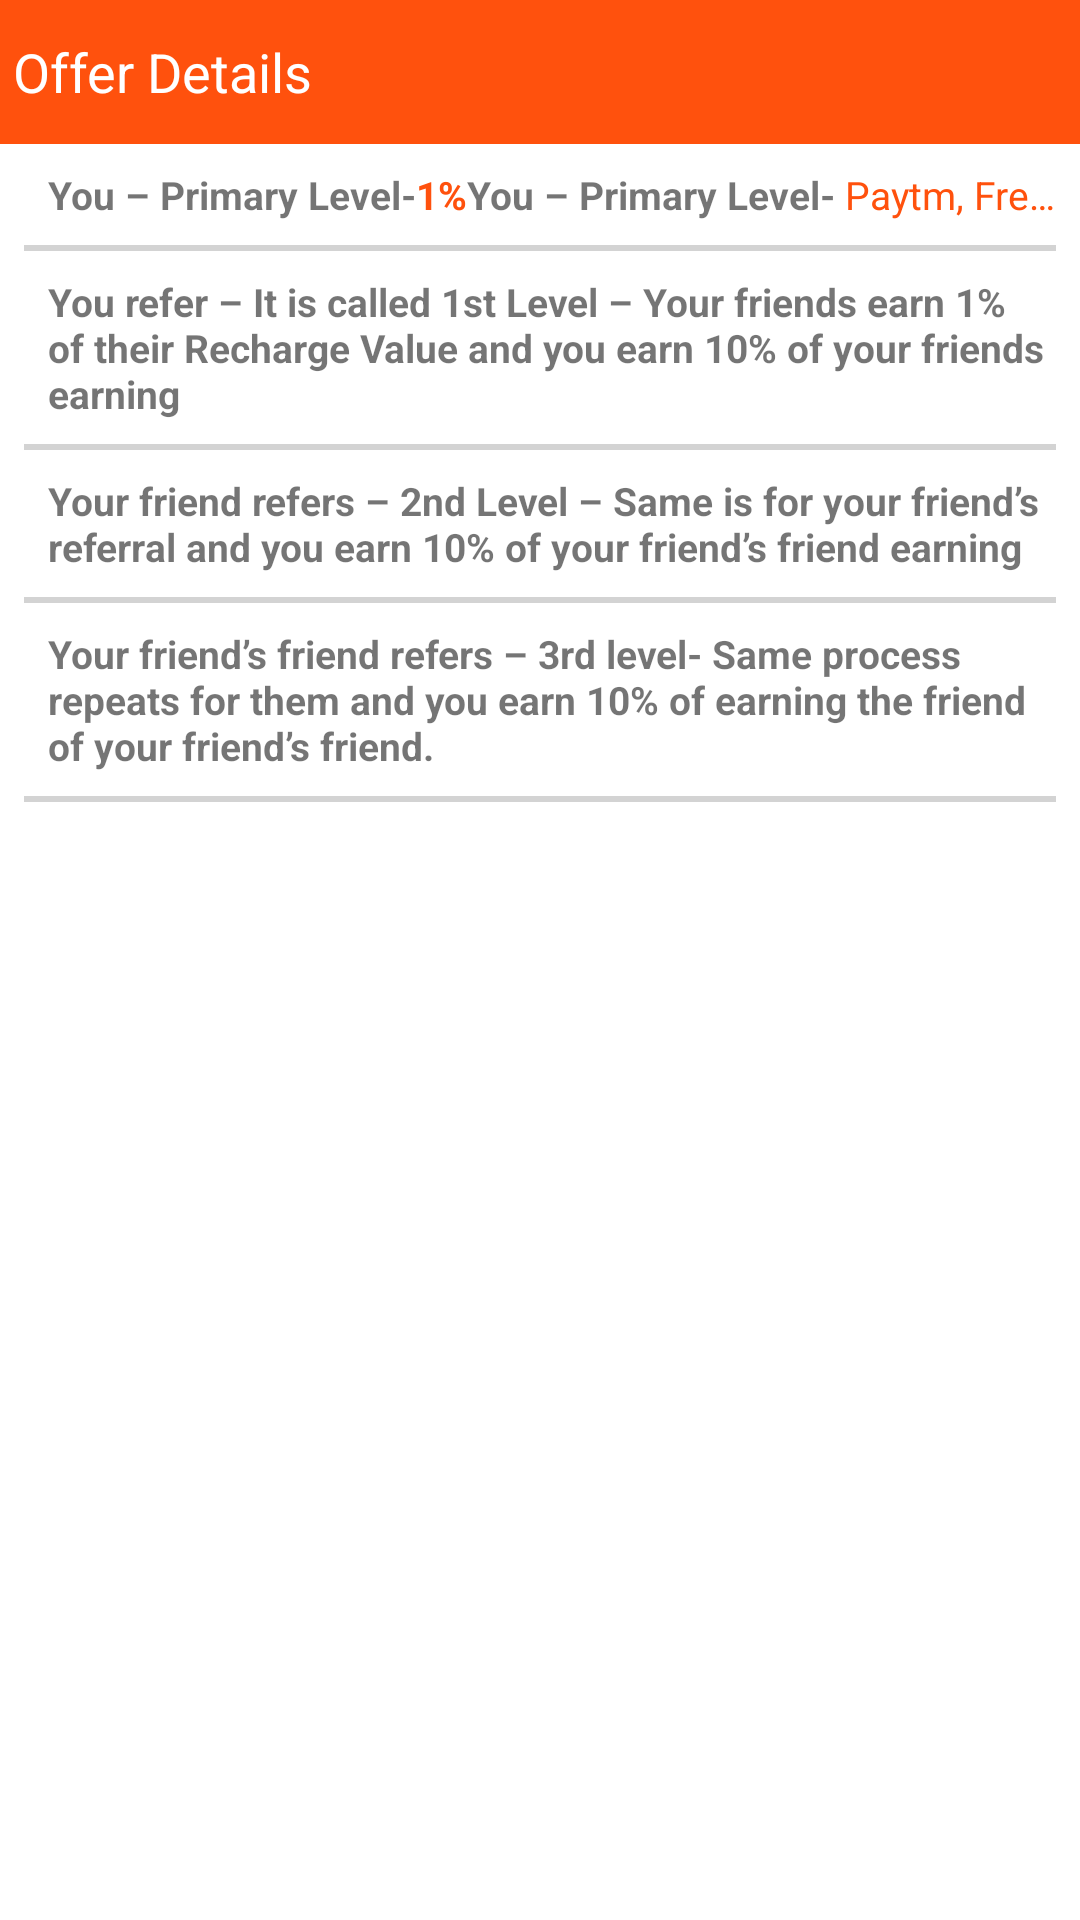

Here is an Android app screen rendered from its layout file. Give the layout XML and the strings, colors and styles it references.
<!-- AndroidManifest.xml: application theme MyMaterialTheme -->
<!-- res/layout/activity_refer_and_earn.xml -->
<LinearLayout xmlns:android="http://schemas.android.com/apk/res/android"
    xmlns:tools="http://schemas.android.com/tools"
    android:layout_width="match_parent"
    android:layout_height="match_parent"
    android:background="@color/white"
    android:orientation="vertical"
    tools:context=".MainActivity">

    <include
        layout="@layout/app_bar"/>

    <ScrollView
        android:layout_width="match_parent"
        android:layout_height="match_parent">

        <LinearLayout
            android:layout_width="match_parent"
            android:layout_height="wrap_content"
            android:orientation="vertical">

            <LinearLayout
                android:layout_width="match_parent"
                android:layout_height="wrap_content"
                android:layout_marginLeft="@dimen/STD_MARGIN"
                android:layout_marginRight="@dimen/STD_MARGIN"
                android:orientation="horizontal">

                <TextView
                    android:layout_width="wrap_content"
                    android:layout_height="wrap_content"
                    android:layout_marginLeft="@dimen/STD_MARGIN"
                    android:gravity="left"
                    android:paddingBottom="@dimen/STD_MARGIN"
                    android:paddingTop="@dimen/STD_MARGIN"
                    android:singleLine="true"
                    android:text="@string/refer_and_earn_prime_level_1"
                    android:textSize="@dimen/VS_TEXT_SIZE"
                    android:textStyle="bold" />

                <TextView
                    android:id="@+id/txtSplashText1"
                    android:layout_width="wrap_content"
                    android:layout_height="wrap_content"
                    android:gravity="left"
                    android:paddingBottom="@dimen/STD_MARGIN"
                    android:paddingTop="@dimen/STD_MARGIN"
                    android:singleLine="true"
                    android:text="1%"
                    android:textColor="@color/primaryColor"
                    android:textSize="@dimen/VS_TEXT_SIZE"
                    android:textStyle="bold" />

                <TextView
                    android:layout_width="wrap_content"
                    android:layout_height="wrap_content"
                    android:gravity="left"
                    android:paddingBottom="@dimen/STD_MARGIN"
                    android:paddingTop="@dimen/STD_MARGIN"
                    android:text="@string/refer_and_earn_prime_level_1"
                    android:textSize="@dimen/VS_TEXT_SIZE"
                    android:textStyle="bold" />

                <TextView
                    android:id="@+id/txtSplashText12"
                    android:layout_width="wrap_content"
                    android:layout_height="wrap_content"
                    android:gravity="left"
                    android:paddingBottom="@dimen/STD_MARGIN"
                    android:paddingTop="@dimen/STD_MARGIN"
                    android:singleLine="true"
                    android:text=" Paytm, Freecharge) ."
                    android:textColor="@color/primaryColor"
                    android:textSize="@dimen/VS_TEXT_SIZE" />

            </LinearLayout>

            <View
                android:id="@+id/line1"
                android:layout_width="match_parent"
                android:layout_height="2dp"
                android:layout_marginLeft="@dimen/STD_MARGIN"
                android:layout_marginRight="@dimen/STD_MARGIN"
                android:background="#d3d3d3" />

            <TextView
                android:id="@+id/txtSplashText2"
                android:layout_width="wrap_content"
                android:layout_height="wrap_content"
                android:layout_marginLeft="@dimen/STD_MARGIN"
                android:gravity="left"
                android:padding="@dimen/STD_MARGIN"
                android:text="@string/refer_and_earn_level_1"
                android:textSize="@dimen/VS_TEXT_SIZE"
                android:textStyle="bold" />

            <View
                android:id="@+id/line2"
                android:layout_width="match_parent"
                android:layout_height="2dp"
                android:layout_marginLeft="@dimen/STD_MARGIN"
                android:layout_marginRight="@dimen/STD_MARGIN"
                android:background="#d3d3d3" />

            <TextView
                android:id="@+id/txtSplashText3"
                android:layout_width="wrap_content"
                android:layout_height="wrap_content"
                android:layout_marginLeft="@dimen/STD_MARGIN"
                android:gravity="left"
                android:padding="@dimen/STD_MARGIN"
                android:text="@string/refer_and_earn_level_2"
                android:textSize="@dimen/VS_TEXT_SIZE"
                android:textStyle="bold" />

            <View
                android:id="@+id/line3"
                android:layout_width="match_parent"
                android:layout_height="2dp"
                android:layout_marginLeft="@dimen/STD_MARGIN"
                android:layout_marginRight="@dimen/STD_MARGIN"
                android:background="#d3d3d3" />

            <TextView
                android:id="@+id/txtSplashText4"
                android:layout_width="wrap_content"
                android:layout_height="wrap_content"
                android:layout_marginLeft="@dimen/STD_MARGIN"
                android:gravity="left"
                android:padding="@dimen/STD_MARGIN"
                android:text="@string/refer_and_earn_level_3"
                android:textSize="@dimen/VS_TEXT_SIZE"
                android:textStyle="bold" />

            <View
                android:id="@+id/line4"
                android:layout_width="match_parent"
                android:layout_height="2dp"
                android:layout_marginLeft="@dimen/STD_MARGIN"
                android:layout_marginRight="@dimen/STD_MARGIN"
                android:background="#d3d3d3" />

        </LinearLayout>
    </ScrollView>
</LinearLayout>
<!-- res/layout/app_bar.xml (included above) -->
<?xml version="1.0" encoding="utf-8"?>
<RelativeLayout xmlns:android="http://schemas.android.com/apk/res/android"
    android:layout_width="match_parent"
    android:layout_height="wrap_content"
    android:background="@color/white"
    android:orientation="vertical">

    <LinearLayout
        android:id="@+id/topBar"
        android:layout_width="match_parent"
        android:layout_height="@dimen/HEADER_SIZE"
        android:layout_alignParentTop="true"
        android:background="@color/primaryColor">

        <TextView
            android:id="@+id/imgBack"
            android:layout_width="wrap_content"
            android:layout_height="wrap_content"
            android:layout_gravity="center"
            android:drawableLeft="@drawable/ic_navigation_arrow_back"
            android:drawablePadding="@dimen/STD_PADDING"
            android:gravity="center"
            android:padding="@dimen/STD_PADDING"
            android:text="Offer Details"
            android:textColor="@color/white"
            android:textSize="@dimen/L_TEXT_SIZE" />
    </LinearLayout>
</RelativeLayout>
<!-- resources referenced by this layout -->
<resources>
  <item name="primaryColor" type="color">#ff510d</item>
  <item name="white" type="color">#ffffff</item>
  <dimen name="HEADER_SIZE">48dp</dimen>
  <dimen name="L_TEXT_SIZE">18dp</dimen>
  <dimen name="STD_MARGIN">8dp</dimen>
  <dimen name="STD_PADDING">4dp</dimen>
  <dimen name="VS_TEXT_SIZE">13dp</dimen>
  <string name="refer_and_earn_level_1" formatted="false">You refer – It is called 1st Level – Your friends earn 1% of their Recharge Value and you earn 10% of your friends earning </string>
  <string name="refer_and_earn_level_2" formatted="false">Your friend refers  – 2nd Level – Same is for your friend’s referral and you earn 10% of your friend’s friend earning</string>
  <string name="refer_and_earn_level_3" formatted="false">Your friend’s friend refers – 3rd level-  Same process repeats for them and you earn 10% of earning the friend of your friend’s friend.</string>
  <string name="refer_and_earn_prime_level_1">You – Primary Level- </string>
  <style name="MyMaterialTheme" parent="MyMaterialTheme.Base">
  
      </style>
  <style name="MyMaterialTheme.Base" parent="Theme.AppCompat.Light.DarkActionBar">
          <item name="windowNoTitle">true</item>
          <item name="windowActionBar">false</item>
          <item name="colorPrimary">@color/primaryColor</item>
          <item name="colorPrimaryDark">@color/colorAccent</item>
          <item name="colorAccent">@color/colorAccent</item>
      </style>
  <item name="colorAccent" type="color">#ff510d</item>
</resources>
